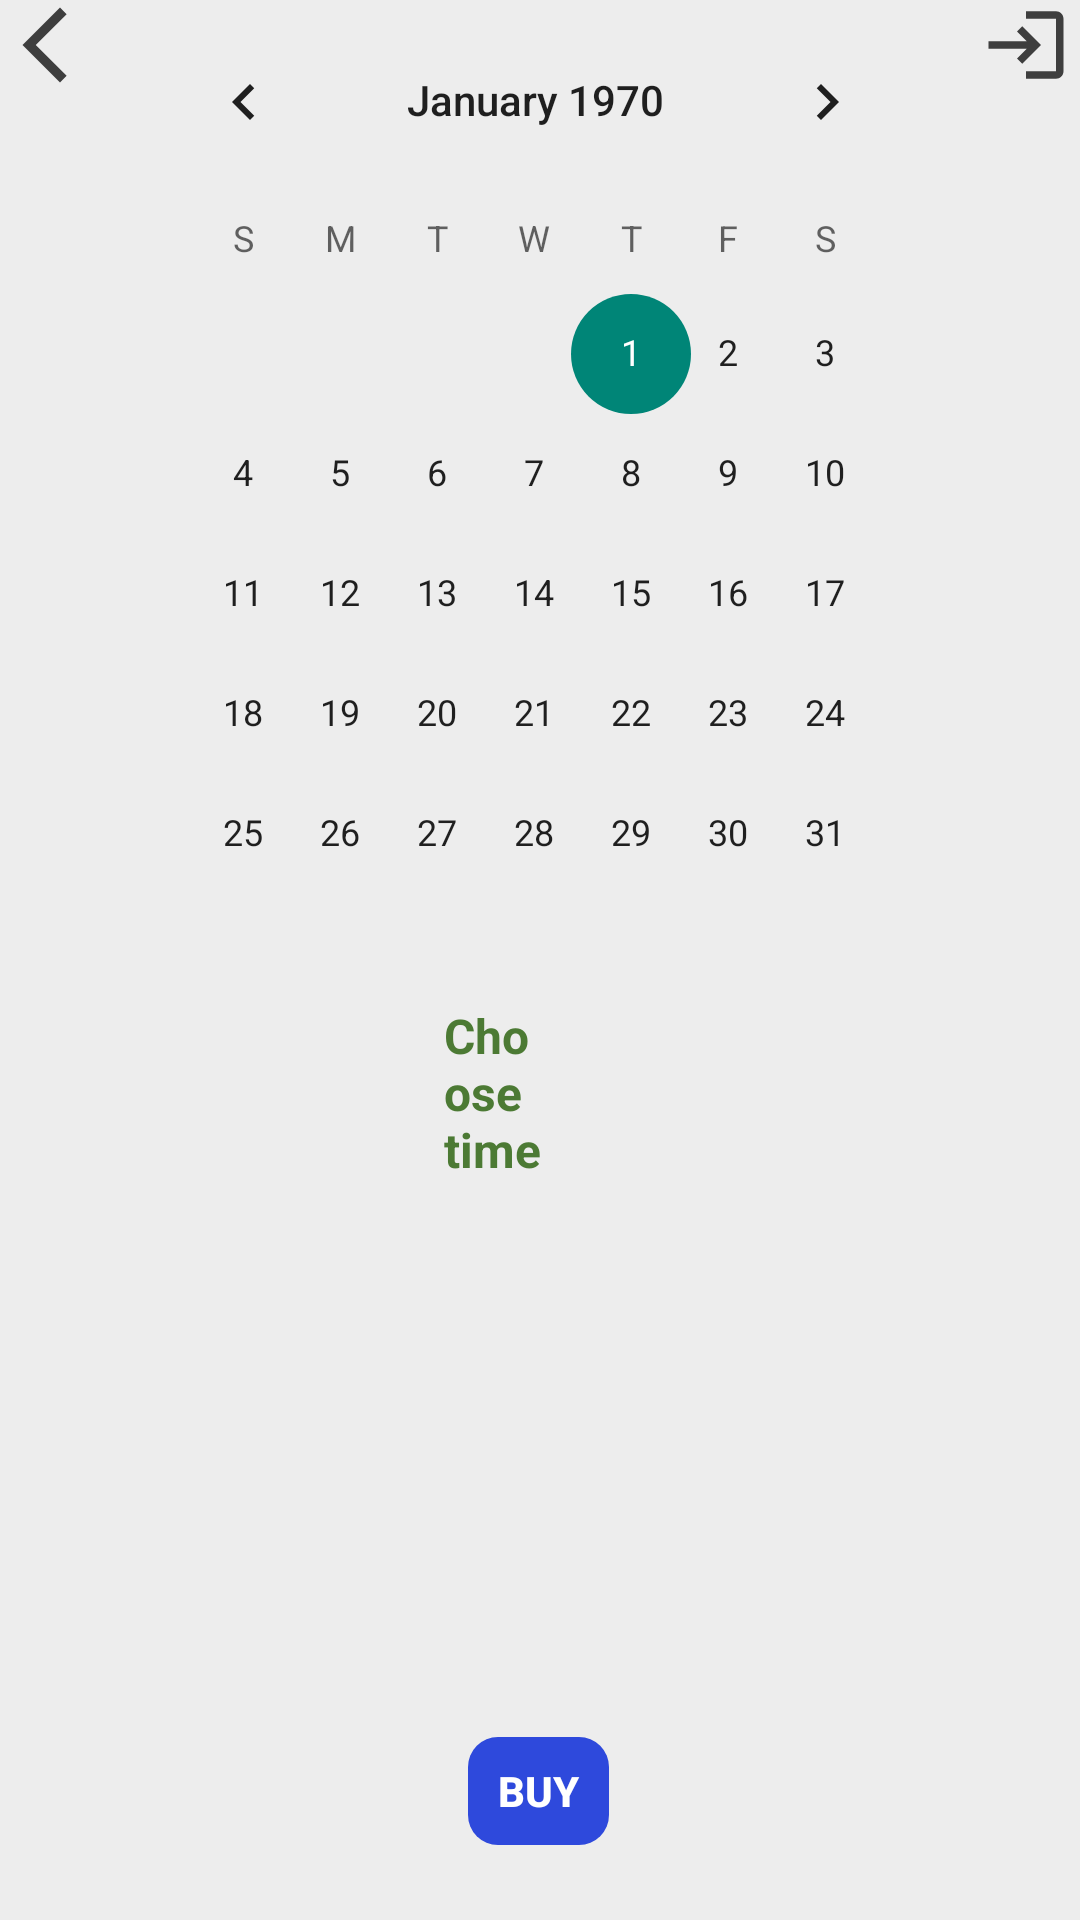

The Android layout XML behind this screen, and the referenced resources:
<!-- AndroidManifest.xml: application theme Theme.MyApplication -->
<!-- res/layout/activity_time_list.xml -->
<?xml version="1.0" encoding="utf-8"?>
<RelativeLayout
    xmlns:android="http://schemas.android.com/apk/res/android"
    xmlns:app="http://schemas.android.com/apk/res-auto"
    xmlns:tools="http://schemas.android.com/tools"
    android:layout_width="match_parent"
    android:layout_height="match_parent"
    tools:context=".TimeListActivity">


    <Button
        android:id="@+id/btnLogout"
        android:layout_width="30dp"
        android:layout_height="30dp"
        android:layout_alignParentEnd="true"
        android:layout_marginEnd="3dp"
        android:background="@drawable/ic_logout"
        android:onClick="doLogout"
        app:layout_constraintBottom_toBottomOf="parent"
        app:layout_constraintEnd_toEndOf="parent"
        app:layout_constraintTop_toTopOf="parent"
        app:layout_constraintVertical_bias="0.0" />

    <Button
        android:id="@+id/btnBack"
        android:layout_width="30dp"
        android:layout_height="30dp"
        android:layout_alignParentStart="true"
        android:layout_marginStart="0dp"
        android:background="@drawable/ic_back"
        android:onClick="doBack"
        app:layout_constraintBottom_toBottomOf="parent"
        app:layout_constraintHorizontal_bias="0.0"
        app:layout_constraintStart_toStartOf="parent"
        app:layout_constraintTop_toTopOf="parent"
        app:layout_constraintVertical_bias="0.0" />

    <TextView
        android:id="@+id/tvTime3"
        android:layout_width="104dp"
        android:layout_height="wrap_content"
        android:layout_below="@+id/calendarView"
        android:layout_alignParentStart="true"
        android:layout_alignParentEnd="true"
        android:layout_marginStart="148dp"
        android:layout_marginTop="-4dp"
        android:layout_marginEnd="159dp"
        android:text="Choose time"
        android:textColor="#4C7A34"
        android:textSize="16sp"
        android:textStyle="bold"
        app:layout_constraintEnd_toEndOf="parent"
        app:layout_constraintHorizontal_bias="0.171"
        app:layout_constraintStart_toStartOf="parent" />

    <CalendarView
        android:id="@+id/calendarView"
        android:layout_width="wrap_content"
        android:layout_height="wrap_content"
        android:layout_alignParentStart="true"
        android:layout_alignParentEnd="true"
        android:layout_marginStart="45dp"
        android:layout_marginTop="0dp"
        android:layout_marginEnd="48dp"
        app:layout_constraintEnd_toEndOf="parent"
        app:layout_constraintStart_toStartOf="parent"
        tools:ignore="MissingConstraints">

    </CalendarView>

    <Button
        android:id="@+id/btnBook2"
        android:layout_width="wrap_content"
        android:layout_height="36dp"
        android:layout_alignParentStart="true"
        android:layout_alignParentEnd="true"
        android:layout_alignParentBottom="true"
        android:layout_marginStart="156dp"
        android:layout_marginEnd="157dp"
        android:layout_marginBottom="25dp"
        android:background="@drawable/roundbtn"
        android:backgroundTint="#2E49DC"
        android:text="Buy"
        android:textColor="#FFFFFF"
        android:textStyle="bold"
        app:layout_constraintBottom_toBottomOf="parent"
        app:layout_constraintEnd_toEndOf="parent"
        app:layout_constraintHorizontal_bias="0.496"
        app:layout_constraintStart_toStartOf="parent"
        app:layout_constraintTop_toBottomOf="@+id/button7"
        app:layout_constraintVertical_bias="0.223"
        tools:ignore="MissingConstraints,OnClick" />

    <ListView
        android:id="@+id/lvTime"
        android:layout_width="266dp"
        android:layout_height="195dp"
        android:layout_above="@+id/tvChoosenDate"
        android:layout_below="@+id/tvTime3"
        android:layout_alignParentStart="true"
        android:layout_alignParentEnd="true"
        android:layout_marginStart="68dp"
        android:layout_marginTop="-1dp"
        android:layout_marginEnd="76dp"
        android:layout_marginBottom="13dp" />

    <TextView
        android:id="@+id/tvChoosenDate"
        android:layout_width="wrap_content"
        android:layout_height="wrap_content"
        android:layout_above="@+id/btnBook2"
        android:layout_alignParentStart="true"
        android:layout_marginStart="120dp"
        android:layout_marginBottom="13dp"
        android:textColor="#000000"
        android:textStyle="bold" />

    <TextView
        android:id="@+id/tvChoosenTime"
        android:layout_width="165dp"
        android:layout_height="wrap_content"
        android:layout_above="@+id/btnBook2"
        android:layout_alignParentEnd="true"
        android:layout_marginStart="30dp"
        android:layout_marginEnd="30dp"
        android:layout_marginBottom="13dp"
        android:layout_toEndOf="@+id/tvChoosenDate"
        android:textColor="#000000"
        android:textStyle="bold" />
</RelativeLayout>
<!-- resources referenced by this layout -->
<resources>
  <!-- drawable ic_back (drawable-anydpi) -->
  <vector xmlns:android="http://schemas.android.com/apk/res/android"
      android:width="24dp"
      android:height="24dp"
      android:viewportWidth="24"
      android:viewportHeight="24"
      android:tint="#111111"
      android:alpha="0.8">
    <path
        android:fillColor="@android:color/white"
        android:pathData="M17.77,3.77l-1.77,-1.77l-10,10l10,10l1.77,-1.77l-8.23,-8.23z"/>
  </vector>
  <!-- drawable ic_logout (drawable-anydpi) -->
  <vector xmlns:android="http://schemas.android.com/apk/res/android"
      android:width="24dp"
      android:height="24dp"
      android:viewportWidth="24"
      android:viewportHeight="24"
      android:tint="#111111"
      android:alpha="0.8">
    <path
        android:fillColor="@android:color/white"
        android:pathData="M11,7L9.6,8.4l2.6,2.6H2v2h10.2l-2.6,2.6L11,17l5,-5L11,7zM20,19h-8v2h8c1.1,0 2,-0.9 2,-2V5c0,-1.1 -0.9,-2 -2,-2h-8v2h8V19z"/>
  </vector>
  <!-- drawable roundbtn (drawable) -->
  <?xml version="1.0" encoding="utf-8"?>
  <shape xmlns:android="http://schemas.android.com/apk/res/android"
      android:shape="rectangle">
  
  
      <corners android:bottomRightRadius="10dp"
          android:bottomLeftRadius="10dp"
          android:topRightRadius="10dp"
          android:topLeftRadius="10dp"/>
  
  </shape>
  <style name="Theme.MyApplication" parent="Theme.AppCompat.DayNight.NoActionBar">
  
          <item name="android:windowBackground">@color/background</item>
  
          
          
          
          
          <item name="android:statusBarColor" tools:targetApi="l">?attr/colorPrimaryVariant</item>
          
      </style>
  <color name="background">#EDEDED</color>
</resources>
